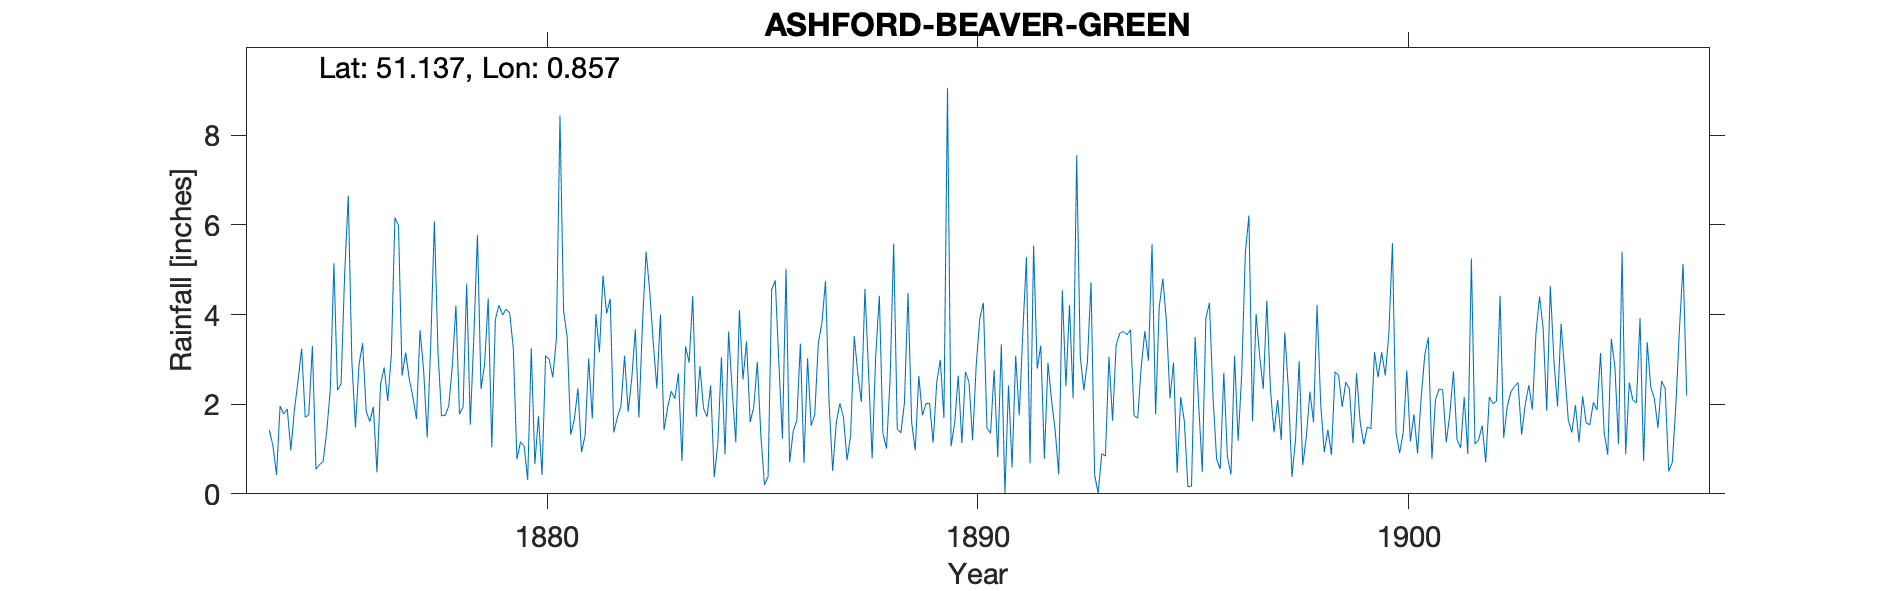

Values plotted in this chart, from the file beside it:
ASHFORD-BEAVER-GREEN, , , , , , , , , , , , , , , , , , , , , , , 
Grid ref, TR000414, Long, 0.8574, Lat, 51.14, Elevation, 155, ft, , , , , , , , , , , , , , , 
Station no, RR1833, , , , , , , , , , , , , , , , , , , , , , 
, 1870, 1871, 1872, 1873, 1874, 1875, 1876, 1877, 1878, 1879, 1880, 1881, 1882, 1883, 1884, 1885, 1886, 1887, 1888, 1889, 1890, 1891, 1892
January, , , , , 1.42, 3.3, 1.48, 5.99, 1.74, 2.9, 0.31, 1.32, 1.37, 2.35, 2.85, 2.55, 5.02, 2.03, 0.79, 0.97, 2.64, 3.33, 0.78
February, , , , , 1.08, 0.55, 2.88, 2.64, 1.75, 4.36, 3.25, 1.66, 1.71, 4, 1.91, 3.4, 0.7, 0.51, 3.09, 2.63, 1.13, 0.02, 2.92
March, , , , , 0.42, 0.65, 3.36, 3.15, 1.96, 1.04, 0.66, 2.35, 1.96, 1.42, 1.72, 1.6, 1.4, 1.58, 4.42, 1.75, 2.72, 2.42, 2.09
April, , , , , 1.96, 0.72, 1.84, 2.56, 2.85, 3.89, 1.73, 0.93, 3.08, 1.92, 2.42, 1.93, 1.64, 2.02, 1.35, 2.01, 2.49, 0.59, 1.42
May, , , , , 1.78, 1.39, 1.61, 2.16, 4.2, 4.21, 0.42, 1.3, 1.83, 2.29, 0.37, 2.94, 3.35, 1.71, 1.01, 2.02, 1.19, 3.08, 0.43
June, , , , , 1.89, 2.34, 1.94, 1.67, 1.78, 3.99, 3.08, 3.02, 2.56, 2.12, 1.13, 1.28, 0.69, 0.75, 2.55, 1.14, 2.87, 1.75, 4.54
July, , , , , 0.97, 5.14, 0.48, 3.65, 1.94, 4.12, 3, 1.68, 3.67, 2.69, 3.05, 0.2, 3.02, 1.3, 5.58, 2.49, 3.91, 3.62, 2.4
August, , , , , 1.88, 2.31, 2.44, 2.76, 4.69, 4.03, 2.6, 4.01, 1.7, 0.73, 0.88, 0.38, 1.52, 3.52, 1.44, 2.99, 4.26, 5.28, 4.21
September, , , , , 2.52, 2.46, 2.82, 1.26, 1.54, 3.24, 3.45, 3.16, 3.81, 3.29, 3.62, 4.56, 1.76, 2.69, 1.36, 1.69, 1.47, 0.68, 2.13
October, , , , , 3.24, 4.91, 2.07, 3.38, 3.52, 0.77, 8.44, 4.87, 5.4, 2.93, 2.3, 4.76, 3.36, 2.05, 2.03, 9.06, 1.35, 5.54, 7.55
November, , , , , 1.71, 6.65, 3.09, 6.08, 5.77, 1.16, 4.09, 4.02, 4.54, 4.41, 1.15, 2.92, 3.81, 4.57, 4.48, 1.06, 2.76, 2.79, 3.06
December, , , , , 1.76, 2.95, 6.16, 3.18, 2.34, 1.07, 3.51, 4.35, 3.37, 1.72, 4.1, 1.23, 4.75, 2.72, 1.6, 1.58, 0.82, 3.31, 2.31
Total, , , , , 20.63, 33.37, 30.17, 38.48, 34.08, 34.78, 34.54, 32.67, 35, 29.87, 25.5, 27.75, 31.02, 25.45, 29.7, 29.39, 27.61, 32.41, 33.84
